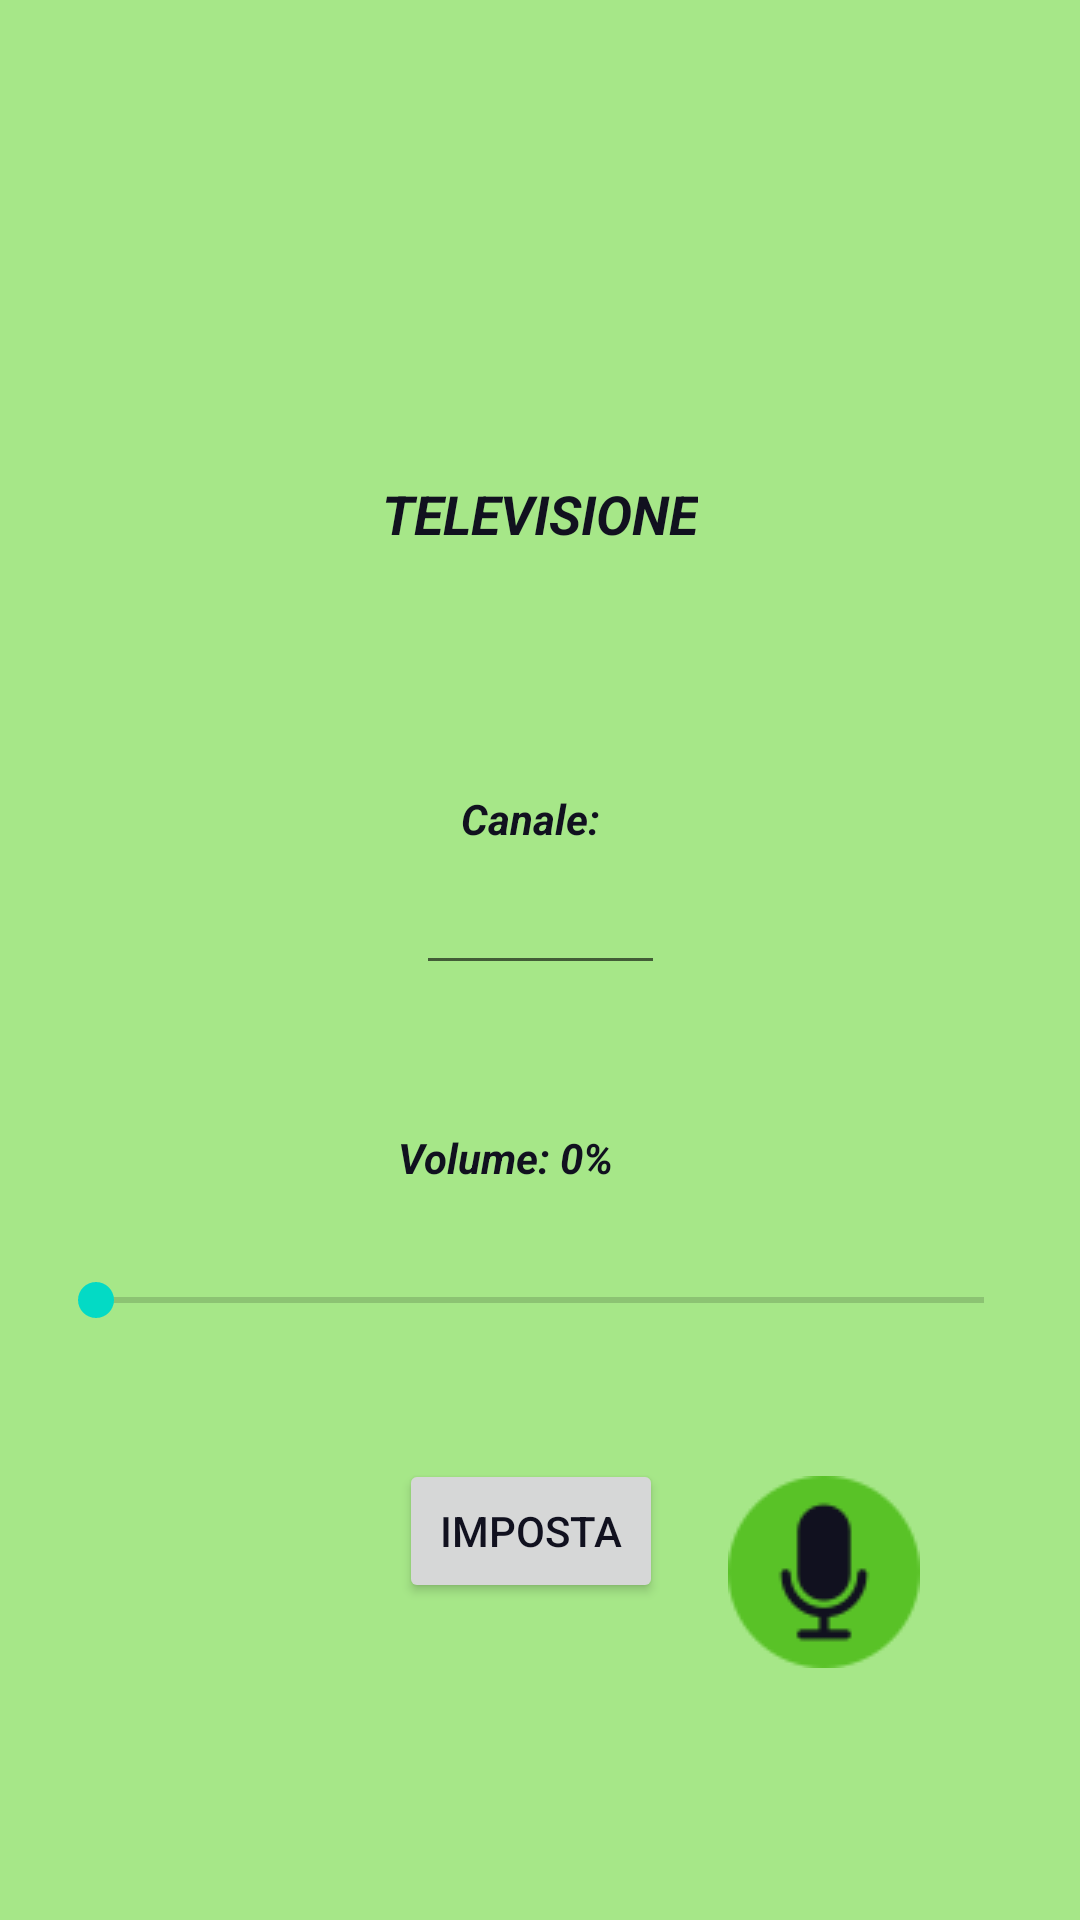

Layout XML and referenced resources for this Android screen:
<!-- AndroidManifest.xml: application theme Theme.Domotik -->
<!-- res/layout/televisione_layout.xml -->
<?xml version="1.0" encoding="utf-8"?>
<androidx.constraintlayout.widget.ConstraintLayout xmlns:android="http://schemas.android.com/apk/res/android"
    xmlns:app="http://schemas.android.com/apk/res-auto"
    xmlns:tools="http://schemas.android.com/tools"
    android:layout_width="match_parent"
    android:layout_height="match_parent"
    android:background="@color/lightgreen">


    <ImageView
        android:id="@+id/tv_icon"
        android:layout_width="74dp"
        android:layout_height="71dp"
        android:layout_marginTop="52dp"
        android:src="@drawable/baseline_tv_24"
        app:layout_constraintEnd_toEndOf="parent"
        app:layout_constraintStart_toStartOf="parent"
        app:layout_constraintTop_toTopOf="parent" />


    <TextView
        android:id="@+id/tv_text"
        android:layout_width="wrap_content"
        android:layout_height="wrap_content"
        android:layout_marginTop="36dp"
        android:text="TELEVISIONE"
        android:textStyle="bold|italic"
        android:textColor="@color/dark_blue"
        android:textSize="18sp"
        app:layout_constraintEnd_toEndOf="parent"
        app:layout_constraintStart_toStartOf="parent"
        app:layout_constraintTop_toBottomOf="@+id/tv_icon" />

    <TextView
        android:id="@+id/canale_tv"
        android:layout_width="53dp"
        android:layout_height="17dp"
        android:layout_marginTop="80dp"
        android:text="Canale: "
        android:textStyle="bold|italic"
        android:textColor="@color/dark_blue"
        app:layout_constraintEnd_toEndOf="parent"
        app:layout_constraintStart_toStartOf="parent"
        app:layout_constraintTop_toBottomOf="@+id/tv_text" />


    <EditText
        android:id="@+id/canale_editext"
        android:layout_width="83dp"
        android:layout_height="40dp"
        android:layout_marginStart="16dp"
        android:layout_marginTop="8dp"
        android:layout_marginEnd="16dp"
        android:max="100"
        android:progress="50"
        app:layout_constraintEnd_toEndOf="parent"
        app:layout_constraintHorizontal_bias="0.501"
        app:layout_constraintStart_toStartOf="parent"
        app:layout_constraintTop_toBottomOf="@+id/canale_tv" />

    <TextView
        android:id="@+id/volume_tv"
        android:layout_width="95dp"
        android:layout_height="24dp"
        android:layout_marginTop="48dp"
        android:text="Volume: 0%"
        android:textColor="@color/dark_blue"
        android:textStyle="bold|italic"
        app:layout_constraintEnd_toEndOf="parent"
        app:layout_constraintStart_toStartOf="parent"
        app:layout_constraintTop_toBottomOf="@+id/canale_editext" />

    <SeekBar
        android:id="@+id/volume_seekbar"
        android:layout_width="0dp"
        android:layout_height="wrap_content"
        android:layout_marginStart="16dp"
        android:layout_marginTop="24dp"
        android:layout_marginEnd="16dp"
        android:max="100"
        android:min="0"
        app:layout_constraintEnd_toEndOf="parent"
        app:layout_constraintHorizontal_bias="0.0"
        app:layout_constraintStart_toStartOf="parent"
        app:layout_constraintTop_toBottomOf="@+id/volume_tv" />

    <TextView
        android:id="@+id/impostazioni_verifica"
        android:layout_width="355dp"
        android:layout_height="75dp"
        android:layout_below="@id/set_tv"
        android:layout_marginTop="36dp"
        android:textColor="@color/dark_blue"
        android:textStyle="bold|italic"
        app:layout_constraintEnd_toEndOf="parent"
        app:layout_constraintHorizontal_bias="0.506"
        app:layout_constraintStart_toStartOf="parent"
        app:layout_constraintTop_toBottomOf="@+id/set_tv" />

    <Button
        android:id="@+id/set_tv"
        android:layout_width="wrap_content"
        android:layout_height="wrap_content"
        android:layout_marginTop="44dp"
        android:onClick="set_forno"
        android:text="Imposta"
        android:textColor="@color/dark_blue"
        app:layout_constraintEnd_toEndOf="parent"
        app:layout_constraintHorizontal_bias="0.489"
        app:layout_constraintStart_toStartOf="parent"
        app:layout_constraintTop_toBottomOf="@+id/volume_seekbar" />

    <ImageButton
        android:id="@+id/microphone"
        android:layout_width="145dp"
        android:layout_height="120dp"
        android:layout_marginBottom="56dp"
        android:background="?attr/selectableItemBackgroundBorderless"
        android:padding="5dp"
        android:src="@drawable/microphone"
        app:layout_constraintBottom_toBottomOf="parent"
        app:layout_constraintEnd_toEndOf="parent"
        app:layout_constraintHorizontal_bias="0.94"
        app:layout_constraintStart_toStartOf="parent" />
</androidx.constraintlayout.widget.ConstraintLayout>
<!-- resources referenced by this layout -->
<resources>
  <color name="dark_blue">#11111F</color>
  <color name="lightgreen">#A6E788</color>
  <!-- drawable microphone: png bitmap (drawable, 2409 bytes) -->
  <style name="Theme.Domotik" parent="Theme.MaterialComponents.DayNight.DarkActionBar">
          
          <item name="colorPrimary">@color/purple_500</item>
          <item name="colorPrimaryVariant">@color/purple_700</item>
          <item name="colorOnPrimary">@color/white</item>
          
          <item name="colorSecondary">@color/teal_200</item>
          <item name="colorSecondaryVariant">@color/teal_700</item>
          <item name="colorOnSecondary">@color/black</item>
          
          <item name="android:statusBarColor">?attr/colorPrimaryVariant</item>
          
      </style>
  <color name="purple_500">#FF6200EA</color>
  <color name="purple_700">#FF3700B3</color>
  <color name="white">#FFFFFFFF</color>
  <color name="teal_200">#FF03DAC5</color>
  <color name="teal_700">#FF018786</color>
  <color name="black">#FF000000</color>
</resources>
